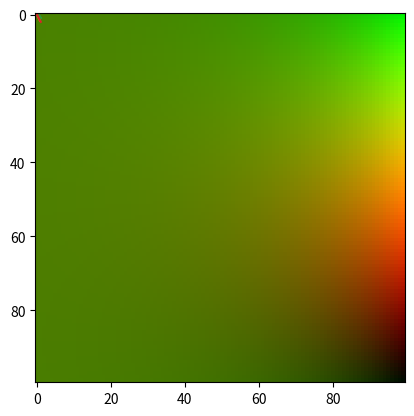

The script that saved this image:
import numpy
%matplotlib inline
import matplotlib.pyplot

def softmax(X):
    X = numpy.array(X)
    Y = numpy.exp(X)
    return Y/Y.sum()
print(softmax([-1,0,1]))

def rowwise_norm(X):
    XX = numpy.array(X)**2
    return numpy.sqrt(XX.sum(1))

X = numpy.arange(5)[:, None]*numpy.ones((5, 3));
print(X)
print(rowwise_norm(X))
print(rowwise_norm([[1], [-1], [1], [-1]]))

print((numpy.arange(5) % 2) * 2 - 1)
print("or")
print((-1)**numpy.arange(5))
print("rather")
print(-(-1)**numpy.arange(5))

def chessboard(n):
    a = -(-1)**numpy.arange(n)
    return a.reshape((-1, 1)) * a.reshape((1, -1))
    return a[:, None] * a[None, :] # the same like above, just shorter

print(chessboard(5))

def derivate(f, x=None):
    if x is None:
        x = numpy.arange(len(f))

    df = f[:-1] - f[1:] # vector of differences of y values
    dx = x[:-1] - x[1:] # vector of differences of x (abscissa) values
    return df/dx

print(derivate(numpy.arange(10)**2))

x=numpy.arange(0,1,0.1)
matplotlib.pyplot.plot(x, x**2)
matplotlib.pyplot.plot(x[:-1], derivate(x**2, x))

x = numpy.sort(numpy.random.rand(100))
x = numpy.concatenate([[0], x, [1]]) # the grid contains 0, a hundered random numbers, and 1 in an increasing order
f = x**2
matplotlib.pyplot.plot(x, f)
matplotlib.pyplot.plot(x[:-1], derivate(f, x))

def horner(C, x):
    y = numpy.zeros_like(x)
    for c in C[::-1]:
        y = y*x + c
    return y

C = [2, 0, 1] # 2 + 0*x + 1*x^2
print(horner(C, 3)) # 2 + 3^2
print(horner(C, [3, 3]))
print(horner(C, numpy.arange(9).reshape((3,3))))

def matrix_horner(C, x):
    assert(len(x.shape) == 2) # matrices
    assert(x.shape[0] == x.shape[1]) # square matrices
    eye = numpy.eye(x.shape[0], dtype=x.dtype)
    
    y = numpy.zeros_like(x)
    for c in C[::-1]:
        y = y.dot(x) + c*eye
    return y

C = [2, 0, 1] # 2 + 0*x + 1*x^2
M = numpy.arange(9).reshape((3,3))
print(M)
print()
print(M.dot(M))
print()
print(2*numpy.eye(3) + M.dot(M))
print(matrix_horner(C, M))

z = -1j*numpy.linspace(-2,2,100)[:, None] + numpy.linspace(-2,2,100)[None, :] # complex grid
expz = numpy.exp(z) # function values

real_part = expz.real
imag_part = expz.imag

# for scaling to [0,1]
max_real = real_part.max()
min_real = real_part.min()
max_imag = imag_part.max()
min_imag = imag_part.min()

# RGB
colors = numpy.stack([
                        (real_part - min_real) / (max_real - min_real),
                        (imag_part - min_imag) / (max_imag - min_imag),
                        numpy.zeros_like(real_part)
                    ], axis=2)
# plotting
matplotlib.pyplot.imshow(colors)

